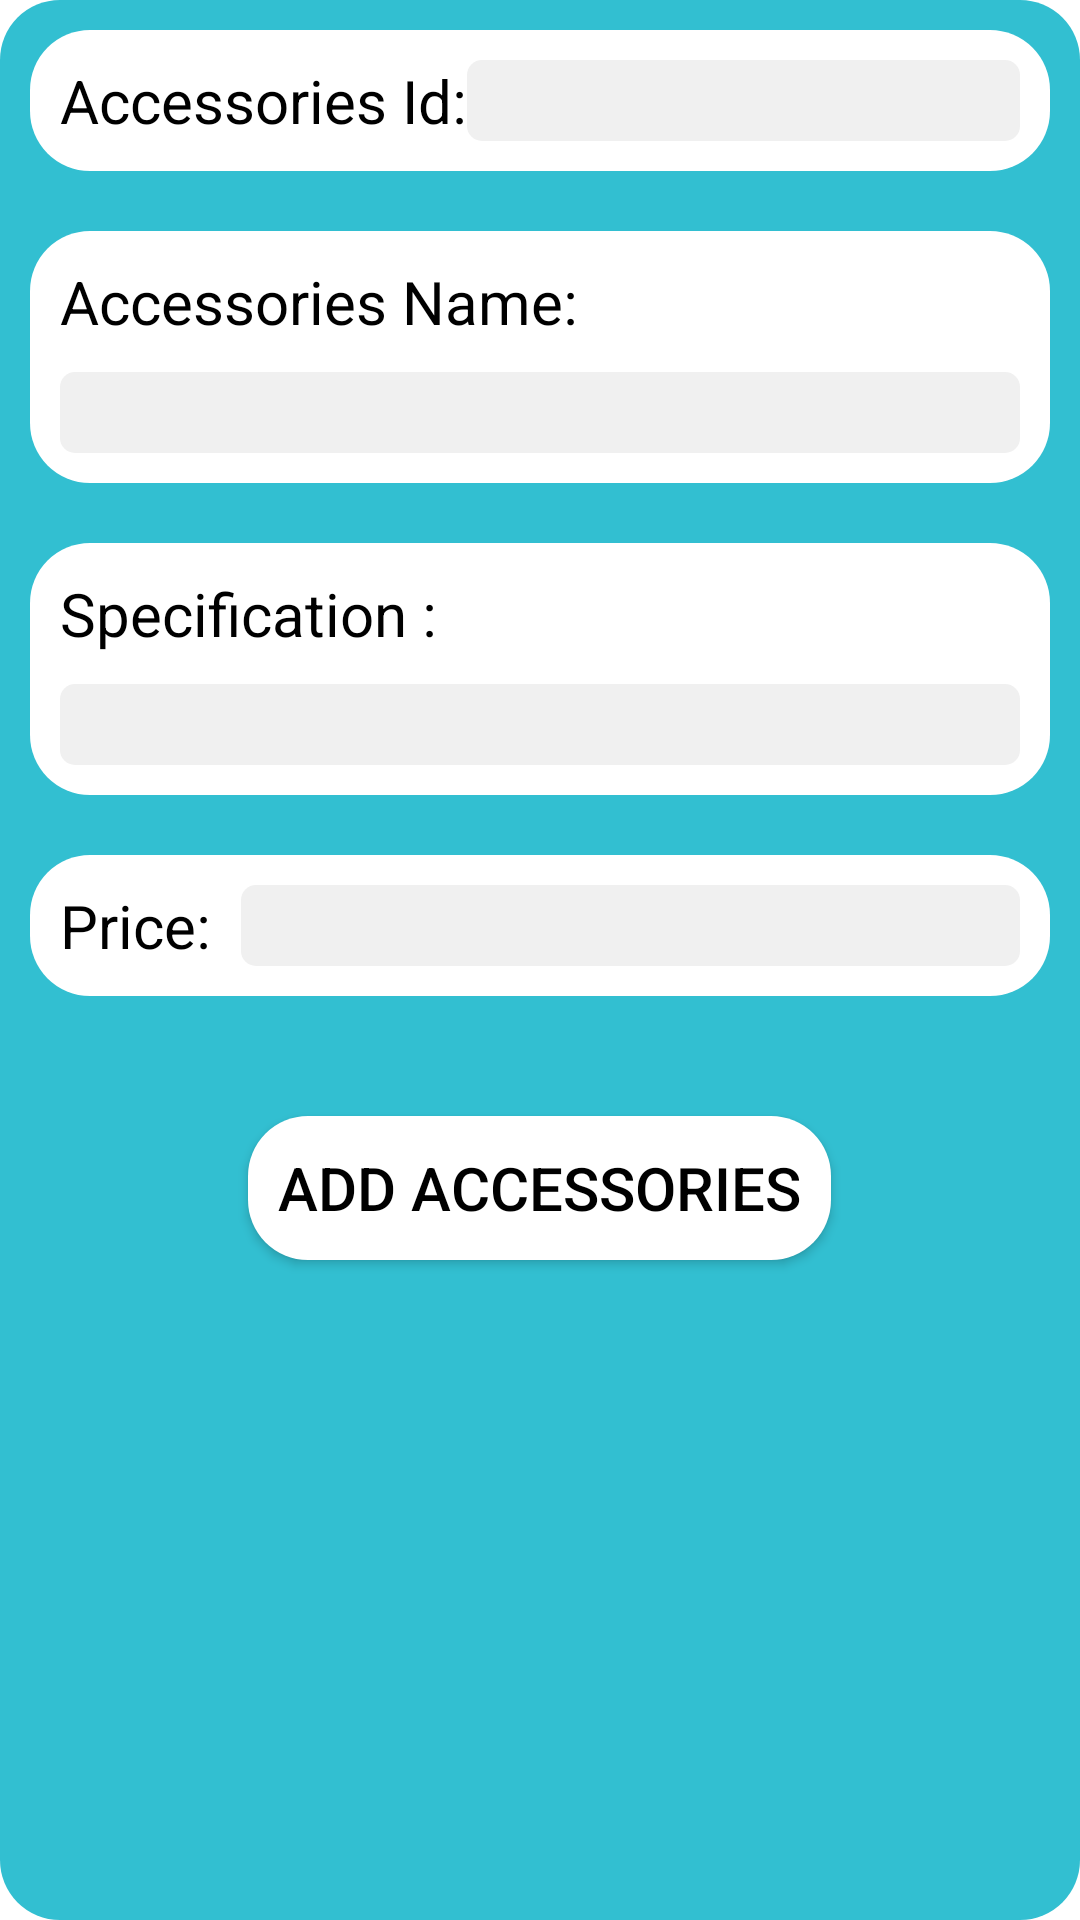

This screen was rendered from an Android layout file. Write that file and the resources it references.
<!-- AndroidManifest.xml: application theme Theme.AdminRoyal -->
<!-- res/layout/add_accessories.xml -->
<?xml version="1.0" encoding="utf-8"?>
<LinearLayout xmlns:android="http://schemas.android.com/apk/res/android"
    android:layout_width="match_parent"
    android:layout_height="wrap_content"
    android:background="@drawable/bg_button"
    android:backgroundTint="@color/primary_color"
    android:orientation="vertical">

    <LinearLayout
        android:id="@+id/access_id"
        android:orientation="horizontal"
        android:background="@drawable/bg_button"
        android:layout_width="match_parent"
        android:padding="10dp"
        android:layout_margin="10dp"
        android:layout_height="wrap_content">

        <TextView
            android:layout_width="wrap_content"
            android:layout_height="wrap_content"
            android:textSize="20sp"
            android:text="Accessories Id:"
            android:textColor="@color/black"/>

        <EditText
            android:layout_width="match_parent"
            android:layout_height="wrap_content"
            android:textColor="@color/black"
            android:textSize="20sp"
            android:inputType="number"
            android:background="@drawable/bg_text_field"/>

    </LinearLayout>

    <LinearLayout
        android:id="@+id/access_name"
        android:orientation="vertical"
        android:background="@drawable/bg_button"
        android:layout_width="match_parent"
        android:padding="10dp"
        android:layout_margin="10dp"
        android:layout_height="wrap_content">

        <TextView
            android:layout_width="wrap_content"
            android:layout_height="wrap_content"
            android:textSize="20sp"
            android:text="Accessories Name:"
            android:textColor="@color/black"/>

        <EditText

            android:layout_marginTop="10dp"
            android:layout_width="match_parent"
            android:layout_height="wrap_content"
            android:textColor="@color/black"
            android:textSize="20sp"
            android:inputType="textPassword"
            android:background="@drawable/bg_text_field"/>

    </LinearLayout>

    <LinearLayout
        android:id="@+id/specification"
        android:orientation="vertical"
        android:background="@drawable/bg_button"
        android:layout_width="match_parent"
        android:padding="10dp"
        android:layout_margin="10dp"
        android:layout_height="wrap_content">

        <TextView
            android:layout_width="wrap_content"
            android:layout_height="wrap_content"
            android:textSize="20sp"
            android:text="Specification :"
            android:textColor="@color/black"/>

        <EditText
            android:layout_marginTop="10dp"
            android:layout_width="match_parent"
            android:layout_height="wrap_content"
            android:textColor="@color/black"
            android:textSize="20sp"
            android:inputType="text"
            android:background="@drawable/bg_text_field"/>

    </LinearLayout>

    <LinearLayout
        android:id="@+id/price"
        android:orientation="horizontal"
        android:background="@drawable/bg_button"
        android:layout_width="match_parent"
        android:padding="10dp"
        android:layout_margin="10dp"
        android:layout_height="wrap_content">

        <TextView
            android:layout_width="wrap_content"
            android:layout_height="wrap_content"
            android:textSize="20sp"
            android:text="Price:"
            android:textColor="@color/black"/>

        <EditText
            android:layout_marginStart="10dp"
            android:layout_width="match_parent"
            android:layout_height="wrap_content"
            android:textColor="@color/black"
            android:textSize="20sp"
            android:inputType="number"
            android:background="@drawable/bg_text_field"/>

    </LinearLayout>

    <Button
        android:layout_width="wrap_content"
        android:layout_height="wrap_content"
        android:id="@+id/add_Accessories"
        android:text="Add Accessories"
        android:background="@drawable/bg_button"
        android:textSize="20sp"
        android:textColor="@color/black"
        android:padding="10dp"
        android:layout_gravity="center"
        android:layout_marginTop="30dp"
        android:layout_marginBottom="30dp"/>

</LinearLayout>
<!-- resources referenced by this layout -->
<resources>
  <color name="black">#000000</color>
  <color name="primary_color">#32BFD1</color>
  <!-- drawable bg_button (drawable) -->
  <?xml version="1.0" encoding="utf-8"?>
  <shape android:shape="rectangle" xmlns:android="http://schemas.android.com/apk/res/android">
  
     <solid
         android:color="@color/white"/>
      <corners android:radius="20sp"/>
  
  </shape>
  <!-- drawable bg_text_field (drawable) -->
  <?xml version="1.0" encoding="utf-8"?>
  <selector xmlns:android="http://schemas.android.com/apk/res/android">
      <item android:state_focused="true">
          <shape android:shape="rectangle">
              <solid android:color="@color/gray_light"/>
              <stroke android:width="1dp" android:color="@color/primary_color"/>
              <corners android:radius="5dp"/>
          </shape>
      </item>
      <item android:state_focused="false">
          <shape android:shape="rectangle">
              <solid android:color="@color/gray_light"/>
              <corners android:radius="5dp"/>
          </shape>
      </item>
  
  </selector>
  <style name="Theme.AdminRoyal" parent="Theme.MaterialComponents.DayNight.DarkActionBar">
          
          <item name="colorPrimary">@color/purple_500</item>
          <item name="colorPrimaryVariant">@color/purple_700</item>
          <item name="colorOnPrimary">@color/white</item>
          
          <item name="colorSecondary">@color/teal_200</item>
          <item name="colorSecondaryVariant">@color/teal_700</item>
          <item name="colorOnSecondary">@color/black</item>
          
          <item name="android:statusBarColor" tools:targetApi="l">?attr/colorPrimaryVariant</item>
          
      </style>
  <color name="white">#FFFFFFFF</color>
  <color name="gray_light">#F0F0F0</color>
  <color name="purple_500">#FF6200EE</color>
  <color name="purple_700">#32BFD1</color>
  <color name="teal_200">#FF03DAC5</color>
  <color name="teal_700">#FF018786</color>
</resources>
